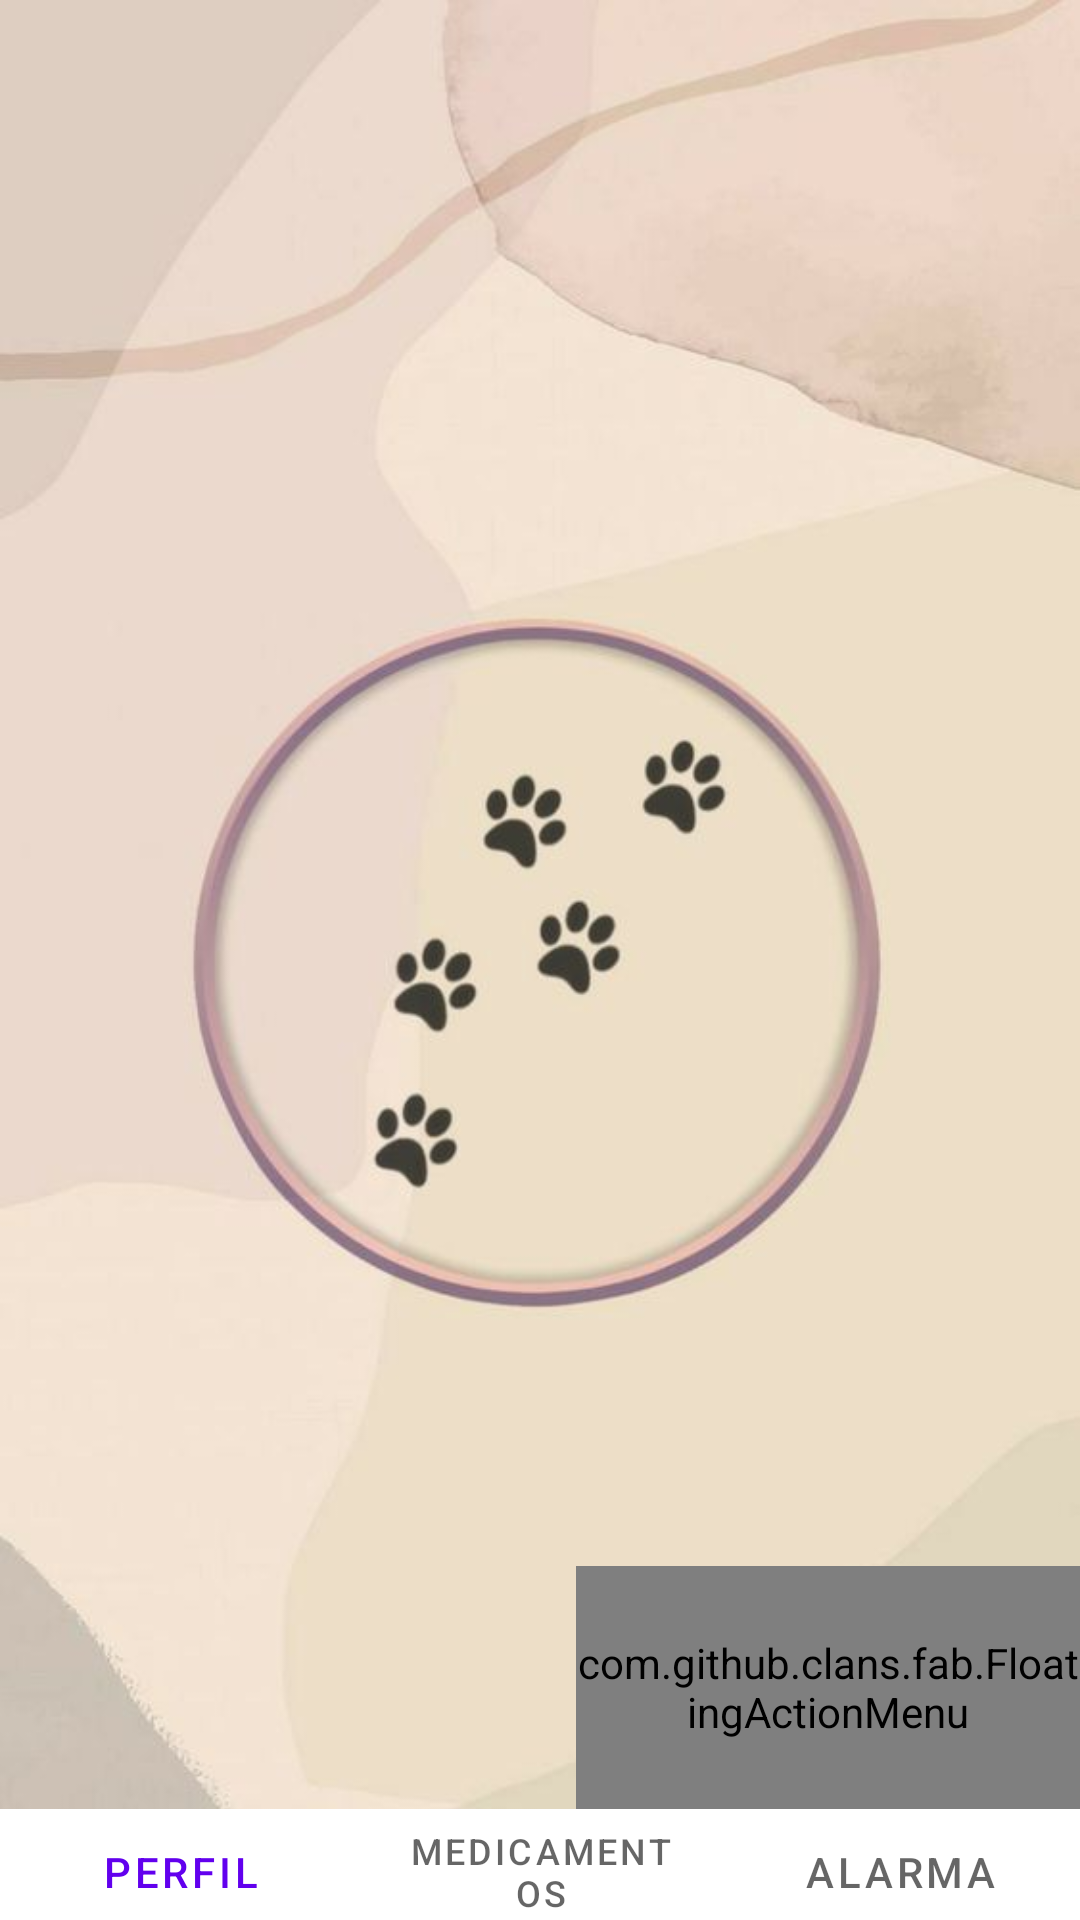

The Android layout XML behind this screen, and the referenced resources:
<!-- AndroidManifest.xml: application theme Theme.App_pets -->
<!-- res/layout/activity_profile.xml -->
<?xml version="1.0" encoding="utf-8"?>
<LinearLayout xmlns:android="http://schemas.android.com/apk/res/android"
    xmlns:app="http://schemas.android.com/apk/res-auto"
    xmlns:tools="http://schemas.android.com/tools"
    android:layout_width="match_parent"
    android:layout_height="match_parent"
    tools:context=".ProfileActivity"
    android:orientation="vertical"
    android:gravity="center"
    android:background="@drawable/pets_3">

    <LinearLayout
        android:layout_width="match_parent"
        android:layout_height="650dp"
        android:gravity="bottom"
        android:orientation="vertical">

        <androidx.viewpager.widget.ViewPager
            android:id="@+id/viewpager"
            android:layout_width="match_parent"
            android:layout_height="475dp"
            android:visibility="visible" />

        <com.github.clans.fab.FloatingActionMenu
            android:id="@+id/floatingActionMenu"
            android:layout_width="168dp"
            android:layout_height="81dp"
            android:layout_alignParentRight="true"
            android:layout_alignParentBottom="true"
            android:layout_gravity="right"
            android:visibility="visible"
            app:menu_fab_label="Menú"
            app:srcCompat="@android:drawable/ic_input_add">

            <com.github.clans.fab.FloatingActionButton
                android:id="@+id/subMenu1"
                android:layout_width="match_parent"
                android:layout_height="55dp"
                android:src="@drawable/medication"
                app:fab_label="Medicinas" />

        </com.github.clans.fab.FloatingActionMenu>

        <com.google.android.material.tabs.TabLayout
            android:id="@+id/tabLayout"
            android:layout_width="match_parent"
            android:layout_height="42dp"
            android:layout_gravity="center">

            <com.google.android.material.tabs.TabItem
                android:id="@+id/tabProfile"
                android:layout_width="wrap_content"
                android:layout_height="wrap_content"
                android:text="Perfil" />

            <com.google.android.material.tabs.TabItem
                android:id="@+id/tabMed"
                android:layout_width="wrap_content"
                android:layout_height="wrap_content"
                android:text="medicamentos" />

            <com.google.android.material.tabs.TabItem
                android:id="@+id/tabAlarm"
                android:layout_width="wrap_content"
                android:layout_height="wrap_content"
                android:text="Alarma" />
        </com.google.android.material.tabs.TabLayout>

    </LinearLayout>

    <LinearLayout
        android:layout_width="match_parent"
        android:layout_height="wrap_content"
        android:orientation="vertical">

        <Button
            android:id="@+id/btnSignout"
            android:layout_width="match_parent"
            android:layout_height="match_parent"
            android:layout_gravity="center"
            android:text="CERRAR SESION"></Button>
    </LinearLayout>

</LinearLayout>
<!-- resources referenced by this layout -->
<resources>
  <!-- drawable pets_3: jpg bitmap (drawable-v24, 22183 bytes) -->
  <style name="Theme.App_pets" parent="Theme.MaterialComponents.DayNight.DarkActionBar">
          
          <item name="colorPrimary">@color/purple_500</item>
          <item name="colorPrimaryVariant">@color/purple_700</item>
          <item name="colorOnPrimary">@color/white</item>
          
          <item name="colorSecondary">@color/teal_200</item>
          <item name="colorSecondaryVariant">@color/teal_700</item>
          <item name="colorOnSecondary">@color/black</item>
          
          <item name="android:statusBarColor" tools:targetApi="l">?attr/colorPrimaryVariant</item>
          
      </style>
  <!-- not gathered from this repository: default colours our renderer supplied (Android Studio template values) -->
  <color name="purple_500">#FF6200EE</color>
  <color name="purple_700">#FF3700B3</color>
  <color name="teal_200">#FF03DAC5</color>
  <color name="teal_700">#FF018786</color>
  <color name="black">#FF000000</color>
  <color name="white">#FFFFFFFF</color>
</resources>
